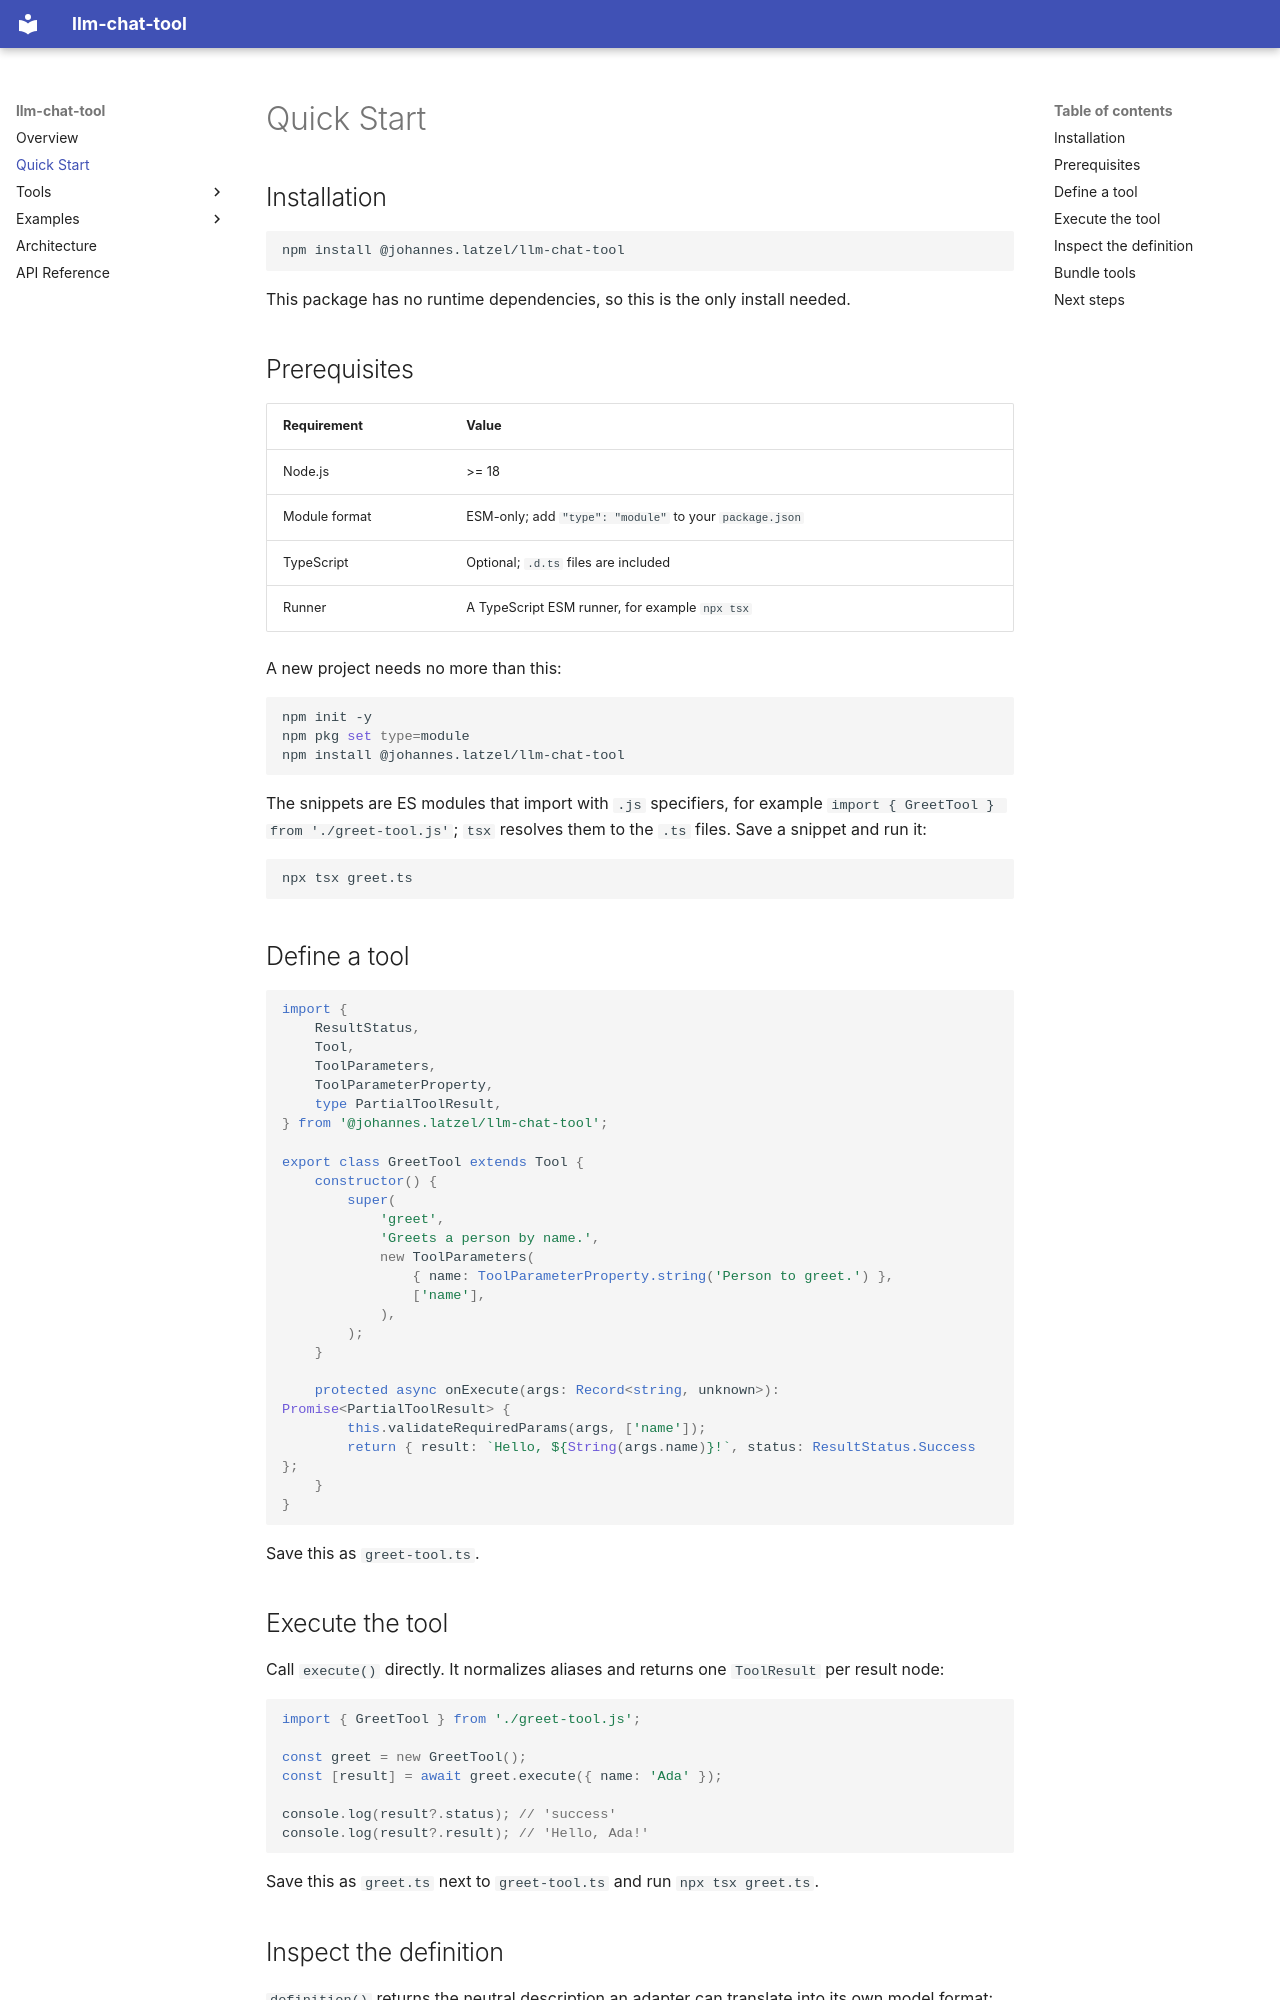

repository: johanneslatzel/llm-chat-tool · page: quickstart/index.html · generator: mkdocs

# Quick Start

## Installation

```bash
npm install @johannes.latzel/llm-chat-tool
```

This package has no runtime dependencies, so this is the only install needed.

## Prerequisites

| Requirement | Value |
|---|---|
| Node.js | >= 18 |
| Module format | ESM-only; add `"type": "module"` to your `package.json` |
| TypeScript | Optional; `.d.ts` files are included |
| Runner | A TypeScript ESM runner, for example `npx tsx` |

A new project needs no more than this:

```bash
npm init -y
npm pkg set type=module
npm install @johannes.latzel/llm-chat-tool
```

The snippets are ES modules that import with `.js` specifiers, for example
`import { GreetTool } from './greet-tool.js'`; `tsx` resolves them to the `.ts`
files. Save a snippet and run it:

```bash
npx tsx greet.ts
```

## Define a tool

```typescript
import {
    ResultStatus,
    Tool,
    ToolParameters,
    ToolParameterProperty,
    type PartialToolResult,
} from '@johannes.latzel/llm-chat-tool';

export class GreetTool extends Tool {
    constructor() {
        super(
            'greet',
            'Greets a person by name.',
            new ToolParameters(
                { name: ToolParameterProperty.string('Person to greet.') },
                ['name'],
            ),
        );
    }

    protected async onExecute(args: Record<string, unknown>): Promise<PartialToolResult> {
        this.validateRequiredParams(args, ['name']);
        return { result: `Hello, ${String(args.name)}!`, status: ResultStatus.Success };
    }
}
```

Save this as `greet-tool.ts`.

## Execute the tool

Call `execute()` directly. It normalizes aliases and returns one `ToolResult`
per result node:

```typescript
import { GreetTool } from './greet-tool.js';

const greet = new GreetTool();
const [result] = await greet.execute({ name: 'Ada' });

console.log(result?.status); // 'success'
console.log(result?.result); // 'Hello, Ada!'
```

Save this as `greet.ts` next to `greet-tool.ts` and run `npx tsx greet.ts`.
